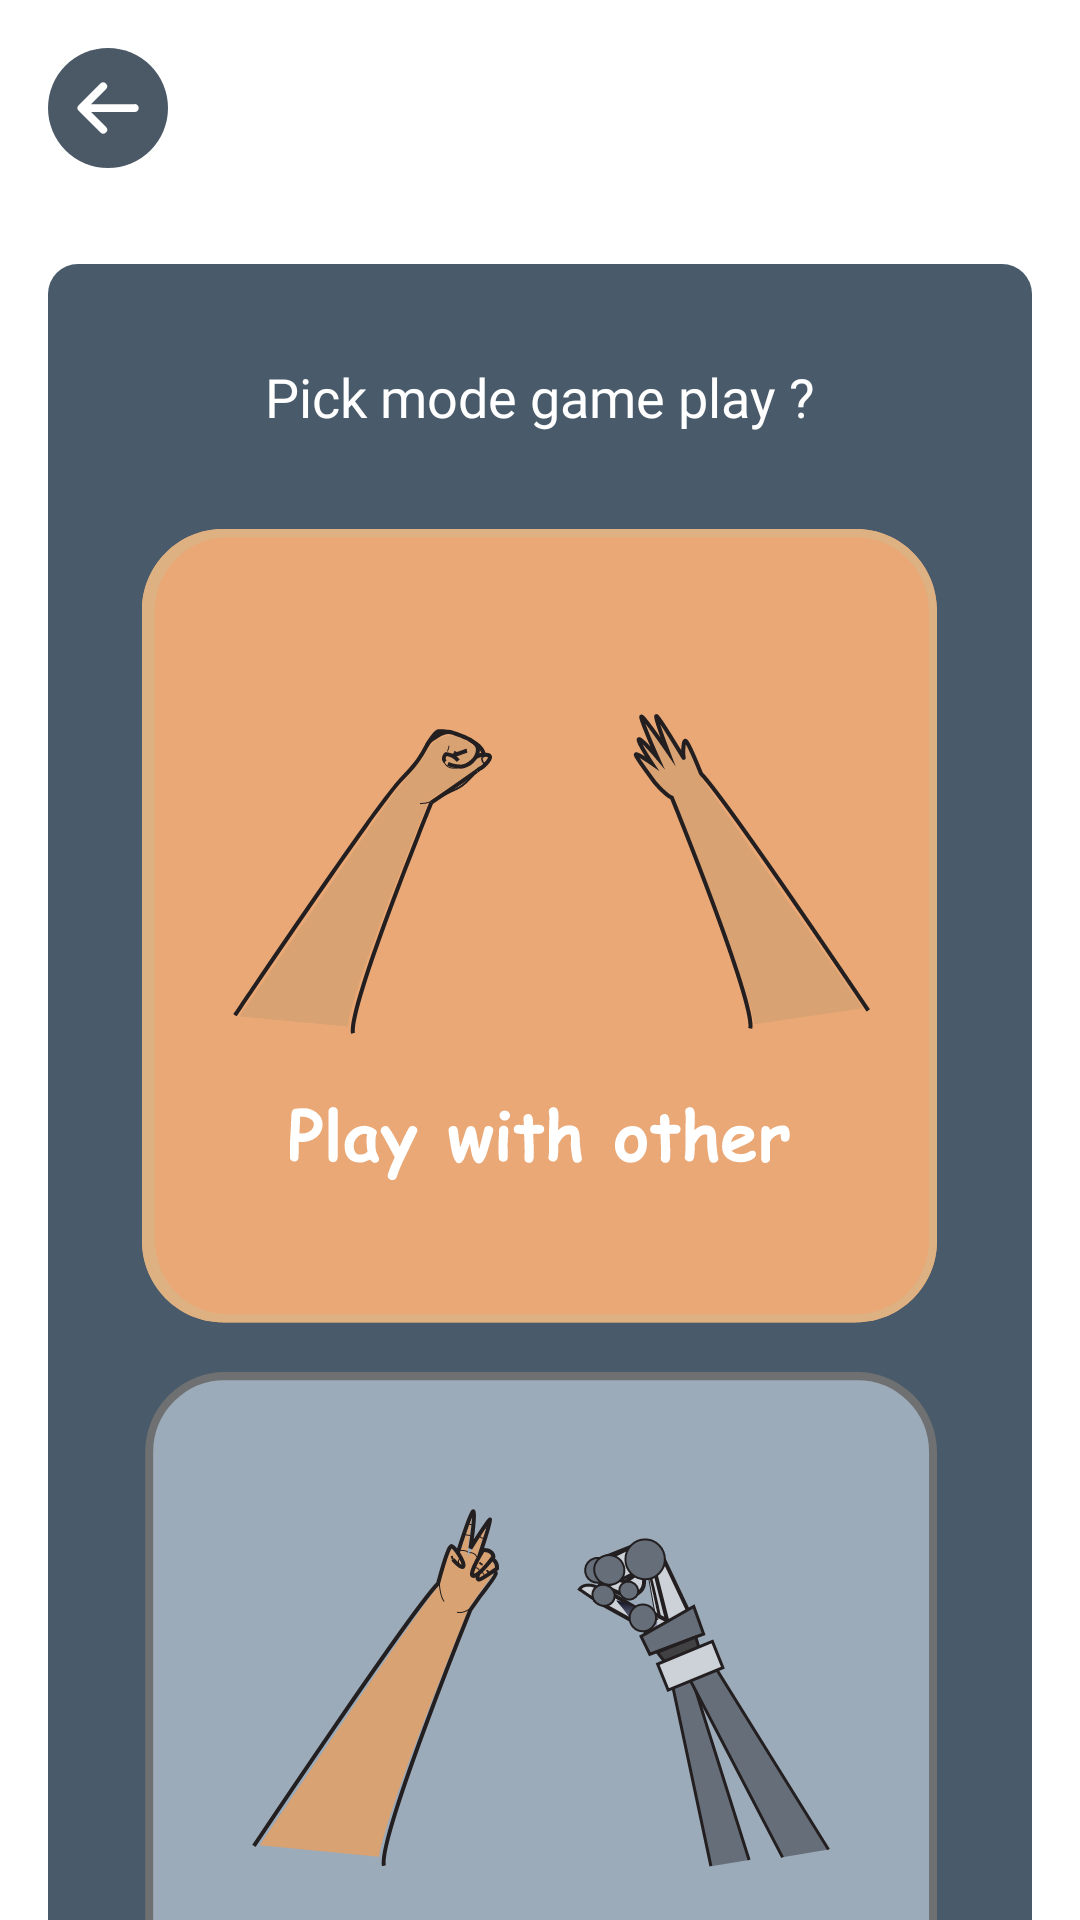

Reconstruct the res/layout file that produces this screen, plus the resources it refers to.
<!-- AndroidManifest.xml: application theme Theme.AppCompat.Light.NoActionBar -->
<!-- res/layout/activity_choose_game_play.xml -->
<?xml version="1.0" encoding="utf-8"?>
<layout xmlns:android="http://schemas.android.com/apk/res/android"
    xmlns:app="http://schemas.android.com/apk/res-auto"
    xmlns:tools="http://schemas.android.com/tools">

    <data>

        <variable
            name="viewModel"
            type="com.gubake.ui.mainMenu.ChooseGamePlayAct" />
    </data>

    <androidx.constraintlayout.widget.ConstraintLayout
        android:layout_width="match_parent"
        android:layout_height="match_parent"
        android:background="@drawable/bg_white"
        tools:context=".ui.mainMenu.ChooseGamePlayAct">

        <androidx.core.widget.NestedScrollView
            android:layout_width="match_parent"
            android:layout_height="match_parent"
            android:scrollbars="none">

            <androidx.constraintlayout.widget.ConstraintLayout
                android:layout_width="match_parent"
                android:layout_marginBottom="16dp"
                android:layout_height="wrap_content">

                <ImageView

                    android:id="@+id/btBackMenu"
                    android:layout_width="40dp"
                    android:layout_height="40dp"
                    android:layout_margin="16dp"
                    android:contentDescription="@string/back_menu"
                    android:src="@drawable/ic_back_blue"
                    app:layout_constraintStart_toStartOf="parent"
                    app:layout_constraintTop_toTopOf="parent" />

                <LinearLayout
                    android:layout_width="match_parent"
                    android:layout_height="match_parent"
                    android:layout_marginStart="16dp"
                    android:layout_marginTop="32dp"
                    android:layout_marginEnd="16dp"
                    android:layout_marginBottom="16dp"
                    android:background="@drawable/bg_box_blue_round"
                    android:orientation="vertical"
                    app:layout_constraintBottom_toBottomOf="parent"
                    app:layout_constraintEnd_toEndOf="parent"
                    app:layout_constraintStart_toStartOf="parent"
                    app:layout_constraintTop_toBottomOf="@id/btBackMenu">

                    <TextView
                        android:layout_width="wrap_content"
                        android:layout_height="wrap_content"
                        android:layout_gravity="center"
                        android:layout_marginTop="32dp"
                        android:layout_marginBottom="32dp"
                        android:fontFamily="@font/comic"
                        android:text="@string/tvPickMode"
                        android:textColor="@color/colorWhiteFont"
                        android:textSize="18sp" />

                    <LinearLayout
                        android:layout_width="wrap_content"
                        android:layout_height="wrap_content"
                        android:layout_gravity="center"
                        android:orientation="vertical">

                        <ImageButton
                            android:id="@+id/btPlayOther"
                            android:layout_width="265dp"
                            android:layout_height="265dp"
                            android:layout_gravity="center"
                            android:layout_marginBottom="16dp"
                            android:background="@drawable/ic_bt_play_other"
                            android:contentDescription="@string/btChooseMode" />

                        <ImageButton
                            android:id="@+id/btPlayComputer"
                            android:layout_width="265dp"
                            android:layout_height="265dp"
                            android:layout_gravity="center"
                            android:layout_marginBottom="32dp"
                            android:background="@drawable/ic_bt_play_computer"
                            android:contentDescription="@string/btChooseMode" />
                    </LinearLayout>

                </LinearLayout>
            </androidx.constraintlayout.widget.ConstraintLayout>
        </androidx.core.widget.NestedScrollView>

    </androidx.constraintlayout.widget.ConstraintLayout>
</layout>
<!-- resources referenced by this layout -->
<resources>
  <color name="colorWhiteFont">#FFFFFF</color>
  <!-- drawable bg_box_blue_round (drawable) -->
  <?xml version="1.0" encoding="utf-8"?>
  <shape xmlns:android="http://schemas.android.com/apk/res/android">
      <solid android:color="@color/ColorBgBlue" />
      <corners android:radius="10dp"/>
  </shape>
  <!-- drawable bg_white (drawable) -->
  <?xml version="1.0" encoding="utf-8"?>
  <shape xmlns:android="http://schemas.android.com/apk/res/android">
      <solid android:color="@color/colorBgWhite" />
  </shape>
  <!-- drawable ic_back_blue (drawable) -->
  <vector xmlns:android="http://schemas.android.com/apk/res/android"
      android:width="48dp"
      android:height="48dp"
      android:viewportWidth="48"
      android:viewportHeight="48">
    <path
        android:pathData="M24,24m-24,0a24,24 0,1 1,48 0a24,24 0,1 1,-48 0"
        android:fillColor="#4b5967"/>
    <path
        android:pathData="M21,33.8a1.57,1.57 0,0 0,2.22 -2.22l-6,-6H34.6a1.57,1.57 0,1 0,0 -3.13H17.18l6,-6a1.58,1.58 0,0 0,0 -2.22,1.59 1.59,0 0,0 -2.22,0l-8.69,8.69a1.57,1.57 0,0 0,0 2.22Z"
        android:fillColor="#fff"/>
  </vector>
  <!-- drawable ic_bt_play_computer: vector/xml drawable (drawable, 22903 chars, omitted) -->
  <!-- drawable ic_bt_play_other: vector/xml drawable (drawable, 25334 chars, omitted) -->
  <string name="back_menu">Kembali Ke Menu</string>
  <string name="btChooseMode">Choose Mode</string>
  <string name="tvPickMode">Pick mode game play ?</string>
  <color name="ColorBgBlue">#495A6A</color>
  <color name="colorBgWhite">#FFFFFFFF</color>
</resources>
